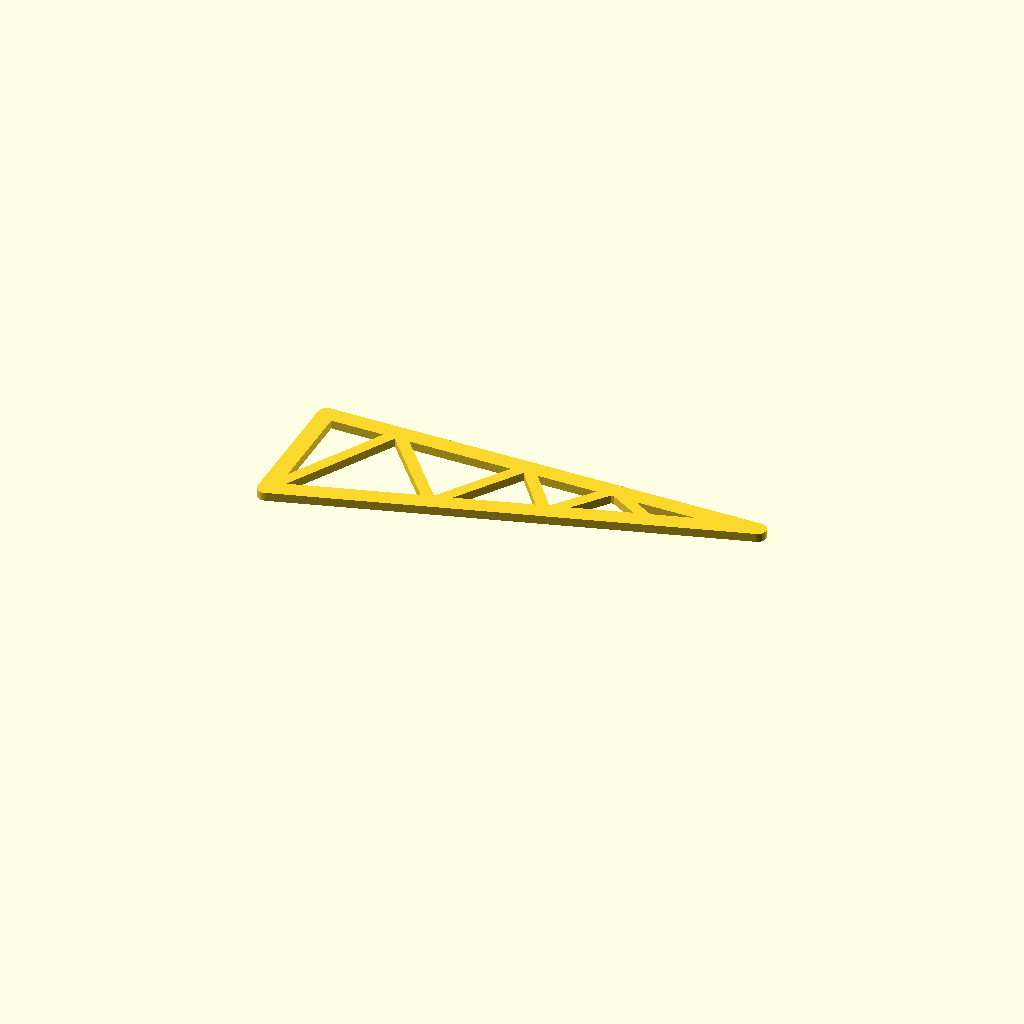
Cell 1: the model at its default parameters.
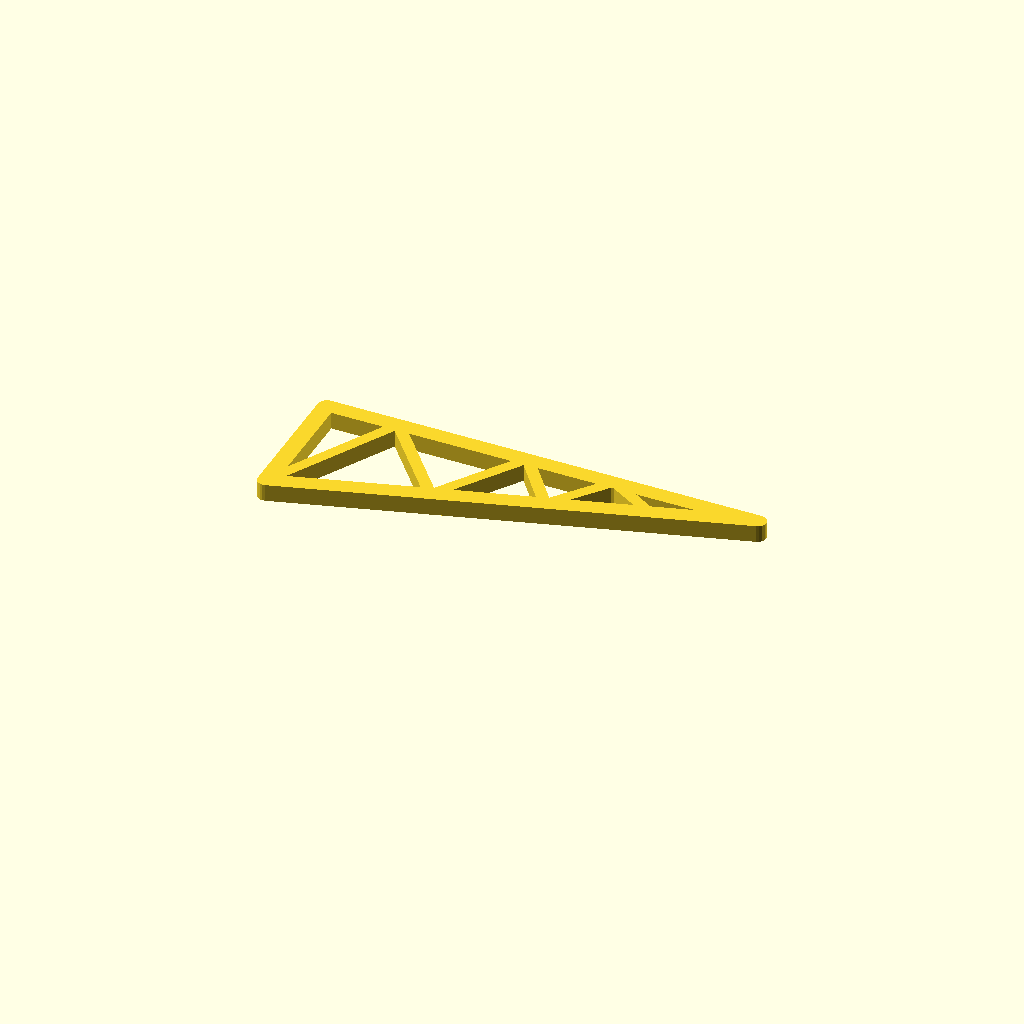
Cell 2 — T set to 6, the other parameters unchanged.
One fixed orthographic camera (rotation 55°, 0°, 25°; colour scheme Cornfield) for every cell.
The OpenSCAD source (Examples/example1.svg.scad):
// Generated by svg2scad. (https://github.com/mats-bergstrom/svg2scad).

// SVG Data
// width  = 210
// height = 297

// Settings
// origin = 1

// Path elements
// Path  0 "P_frame" (4)
s2s_P_frame_min = [10,222];
s2s_P_frame_max = [160,267];
s2s_P_frame_path = [
	[10,222],
	[160,267],
	[10,267],
	[10,222]
];

// Path  0 "P_z" (7)
s2s_P_z_min = [10,222];
s2s_P_z_max = [127,267];
s2s_P_z_path = [
	[10,222],
	[35,267],
	[60,237],
	[80,267],
	[95,247.529],
	[110.219,267],
	[127,257]
];


// Code Element 1
// p = [0,0]
T = 3;
module polyhull( P ) {
  N = len(P);
  for ( i = [1:N-1] )
    hull() {
      translate( P[i-1] ) children(0);
      translate( P[i-0] ) children(0);
    }
};
linear_extrude(T) {
polyhull( s2s_P_frame_path ) {
  circle(r=3,$fn=20);
}
polyhull( s2s_P_z_path ) {
  circle(r=2,$fn=20);
}
}
Parameter table extracted from the source (name, type, default, range or options):
s2s_P_frame_min: vector, default [10, 222]
s2s_P_frame_max: vector, default [160, 267]
s2s_P_z_min: vector, default [10, 222]
s2s_P_z_max: vector, default [127, 267]
T: number, default 3
